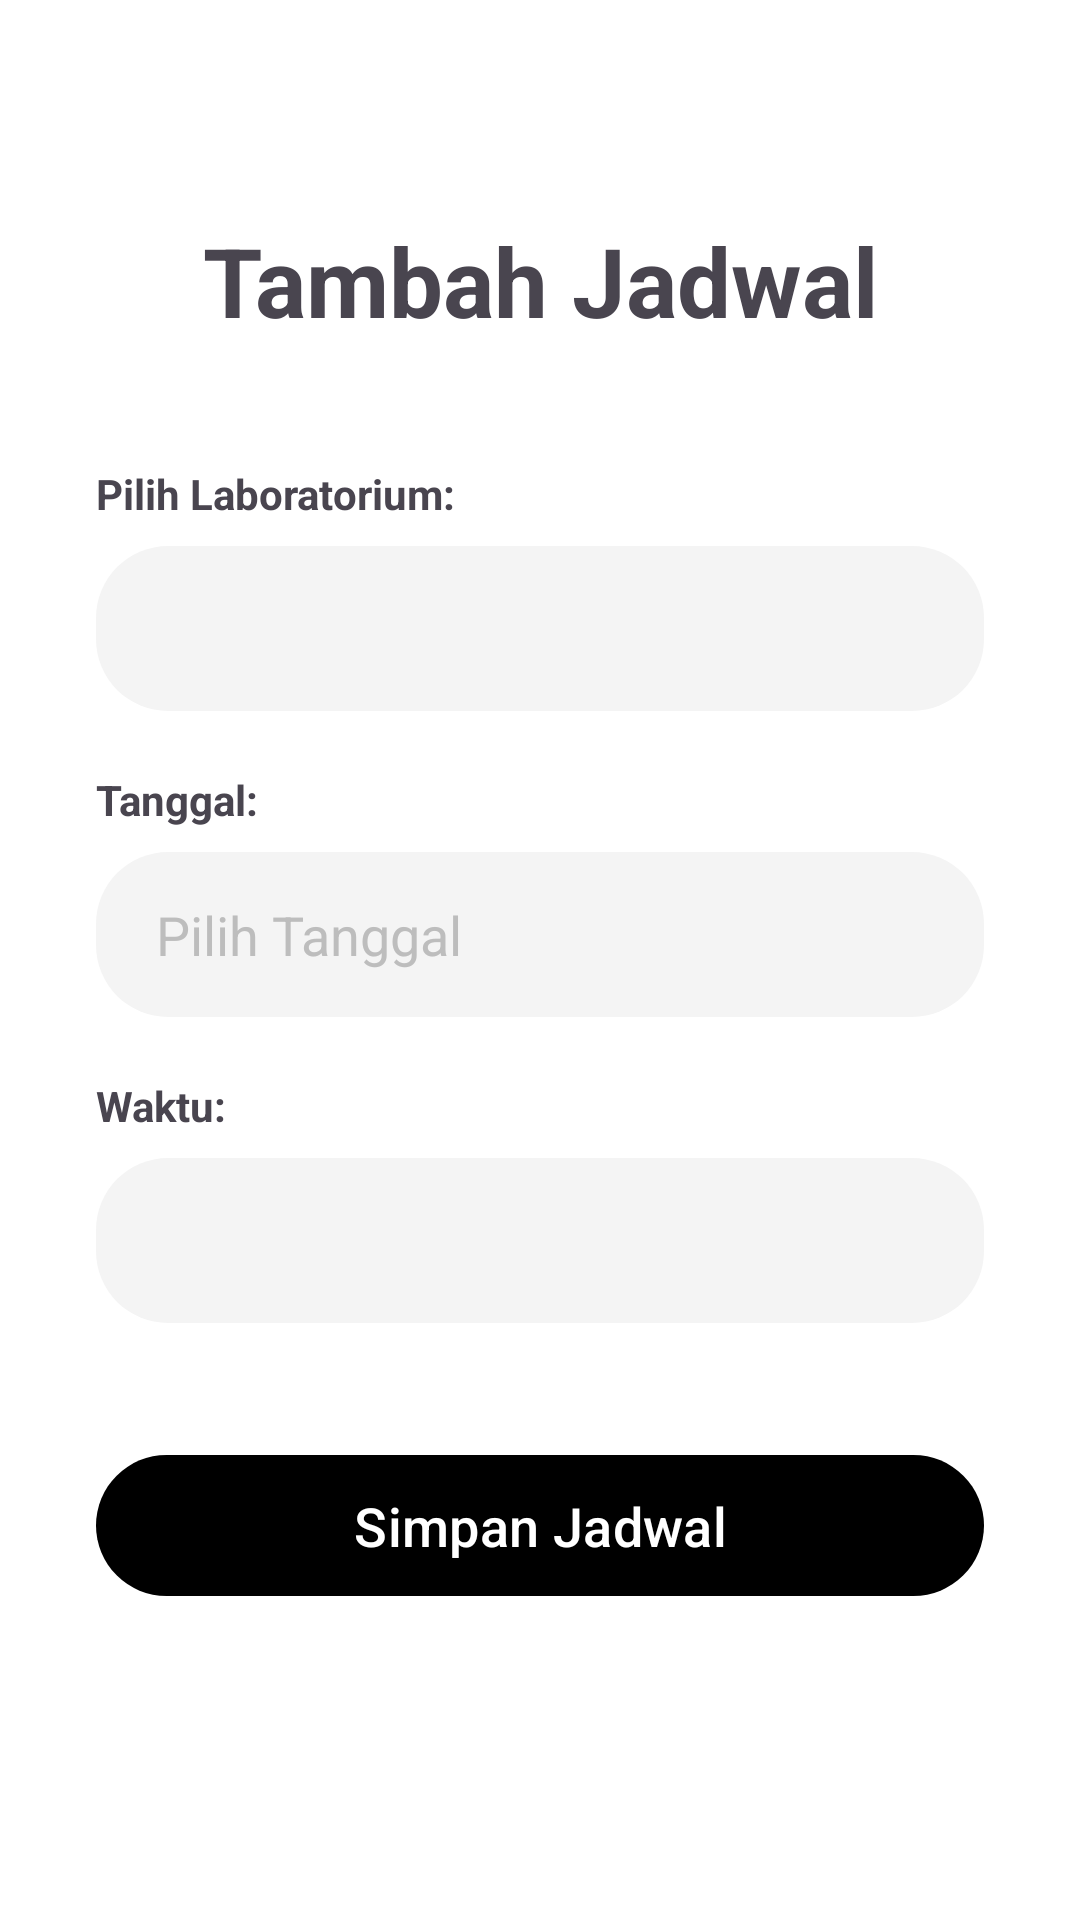

Produce the Android XML layout that renders to this screen, including the resource entries it uses.
<!-- AndroidManifest.xml: application theme Theme.Booking_Lab -->
<!-- res/layout/fragment_add_lab.xml -->
<?xml version="1.0" encoding="utf-8"?>
<LinearLayout xmlns:android="http://schemas.android.com/apk/res/android"
    xmlns:app="http://schemas.android.com/apk/res-auto"
    android:layout_width="match_parent"
    android:layout_height="match_parent"
    android:background="#FFFFFF"
    android:orientation="vertical"
    android:padding="32dp">

    <TextView
        android:layout_width="match_parent"
        android:layout_height="wrap_content"
        android:layout_marginTop="40dp"
        android:layout_marginBottom="40dp"
        android:text="Tambah Jadwal"
        android:textAlignment="center"
        android:textColor="@color/main_color"
        android:textSize="32sp"
        android:textStyle="bold" />

    <TextView
        android:layout_width="wrap_content"
        android:layout_height="wrap_content"
        android:layout_marginBottom="8dp"
        android:text="Pilih Laboratorium:"
        android:textColor="@color/main_color"
        android:textSize="14sp"
        android:textStyle="bold" />

    <Spinner
        android:id="@+id/spinnerNamaLab"
        android:layout_width="match_parent"
        android:layout_height="55dp"
        android:layout_marginBottom="20dp"
        android:background="@drawable/bg_input_gray"
        android:paddingStart="20dp"
        android:paddingEnd="20dp" />

    <TextView
        android:layout_width="wrap_content"
        android:layout_height="wrap_content"
        android:layout_marginBottom="8dp"
        android:text="Tanggal:"
        android:textColor="@color/main_color"
        android:textSize="14sp"
        android:textStyle="bold" />

    <EditText
        android:id="@+id/etTanggalAdmin"
        android:layout_width="match_parent"
        android:layout_height="55dp"
        android:layout_marginBottom="20dp"
        android:background="@drawable/bg_input_gray"
        android:hint="Pilih Tanggal"
        android:focusable="false"
        android:clickable="true"
        android:paddingStart="20dp"
        android:paddingEnd="20dp"
        android:textColorHint="#BDBDBD" />

    <TextView
        android:layout_width="wrap_content"
        android:layout_height="wrap_content"
        android:layout_marginBottom="8dp"
        android:text="Waktu:"
        android:textColor="@color/main_color"
        android:textSize="14sp"
        android:textStyle="bold" />

    <Spinner
        android:id="@+id/spinnerWaktuAdmin"
        android:layout_width="match_parent"
        android:layout_height="55dp"
        android:layout_marginBottom="40dp"
        android:background="@drawable/bg_input_gray"
        android:paddingStart="20dp"
        android:paddingEnd="20dp" />

    <com.google.android.material.button.MaterialButton
        android:id="@+id/btnSimpanLab"
        android:layout_width="match_parent"
        android:layout_height="55dp"
        android:text="Simpan Jadwal"
        android:textAllCaps="false"
        android:textSize="18sp"
        app:backgroundTint="@color/main_color"
        app:cornerRadius="28dp" />

</LinearLayout>
<!-- resources referenced by this layout -->
<resources>
  <!-- drawable bg_input_gray (drawable) -->
  <?xml version="1.0" encoding="utf-8"?>
  <shape xmlns:android="http://schemas.android.com/apk/res/android">
      <solid android:color="#F4F4F4" />
      <corners android:radius="24dp" />
  </shape>
  <style name="Theme.Booking_Lab" parent="Base.Theme.Booking_Lab" />
  <style name="Base.Theme.Booking_Lab" parent="Theme.Material3.DayNight.NoActionBar">
          
          
      </style>
</resources>
